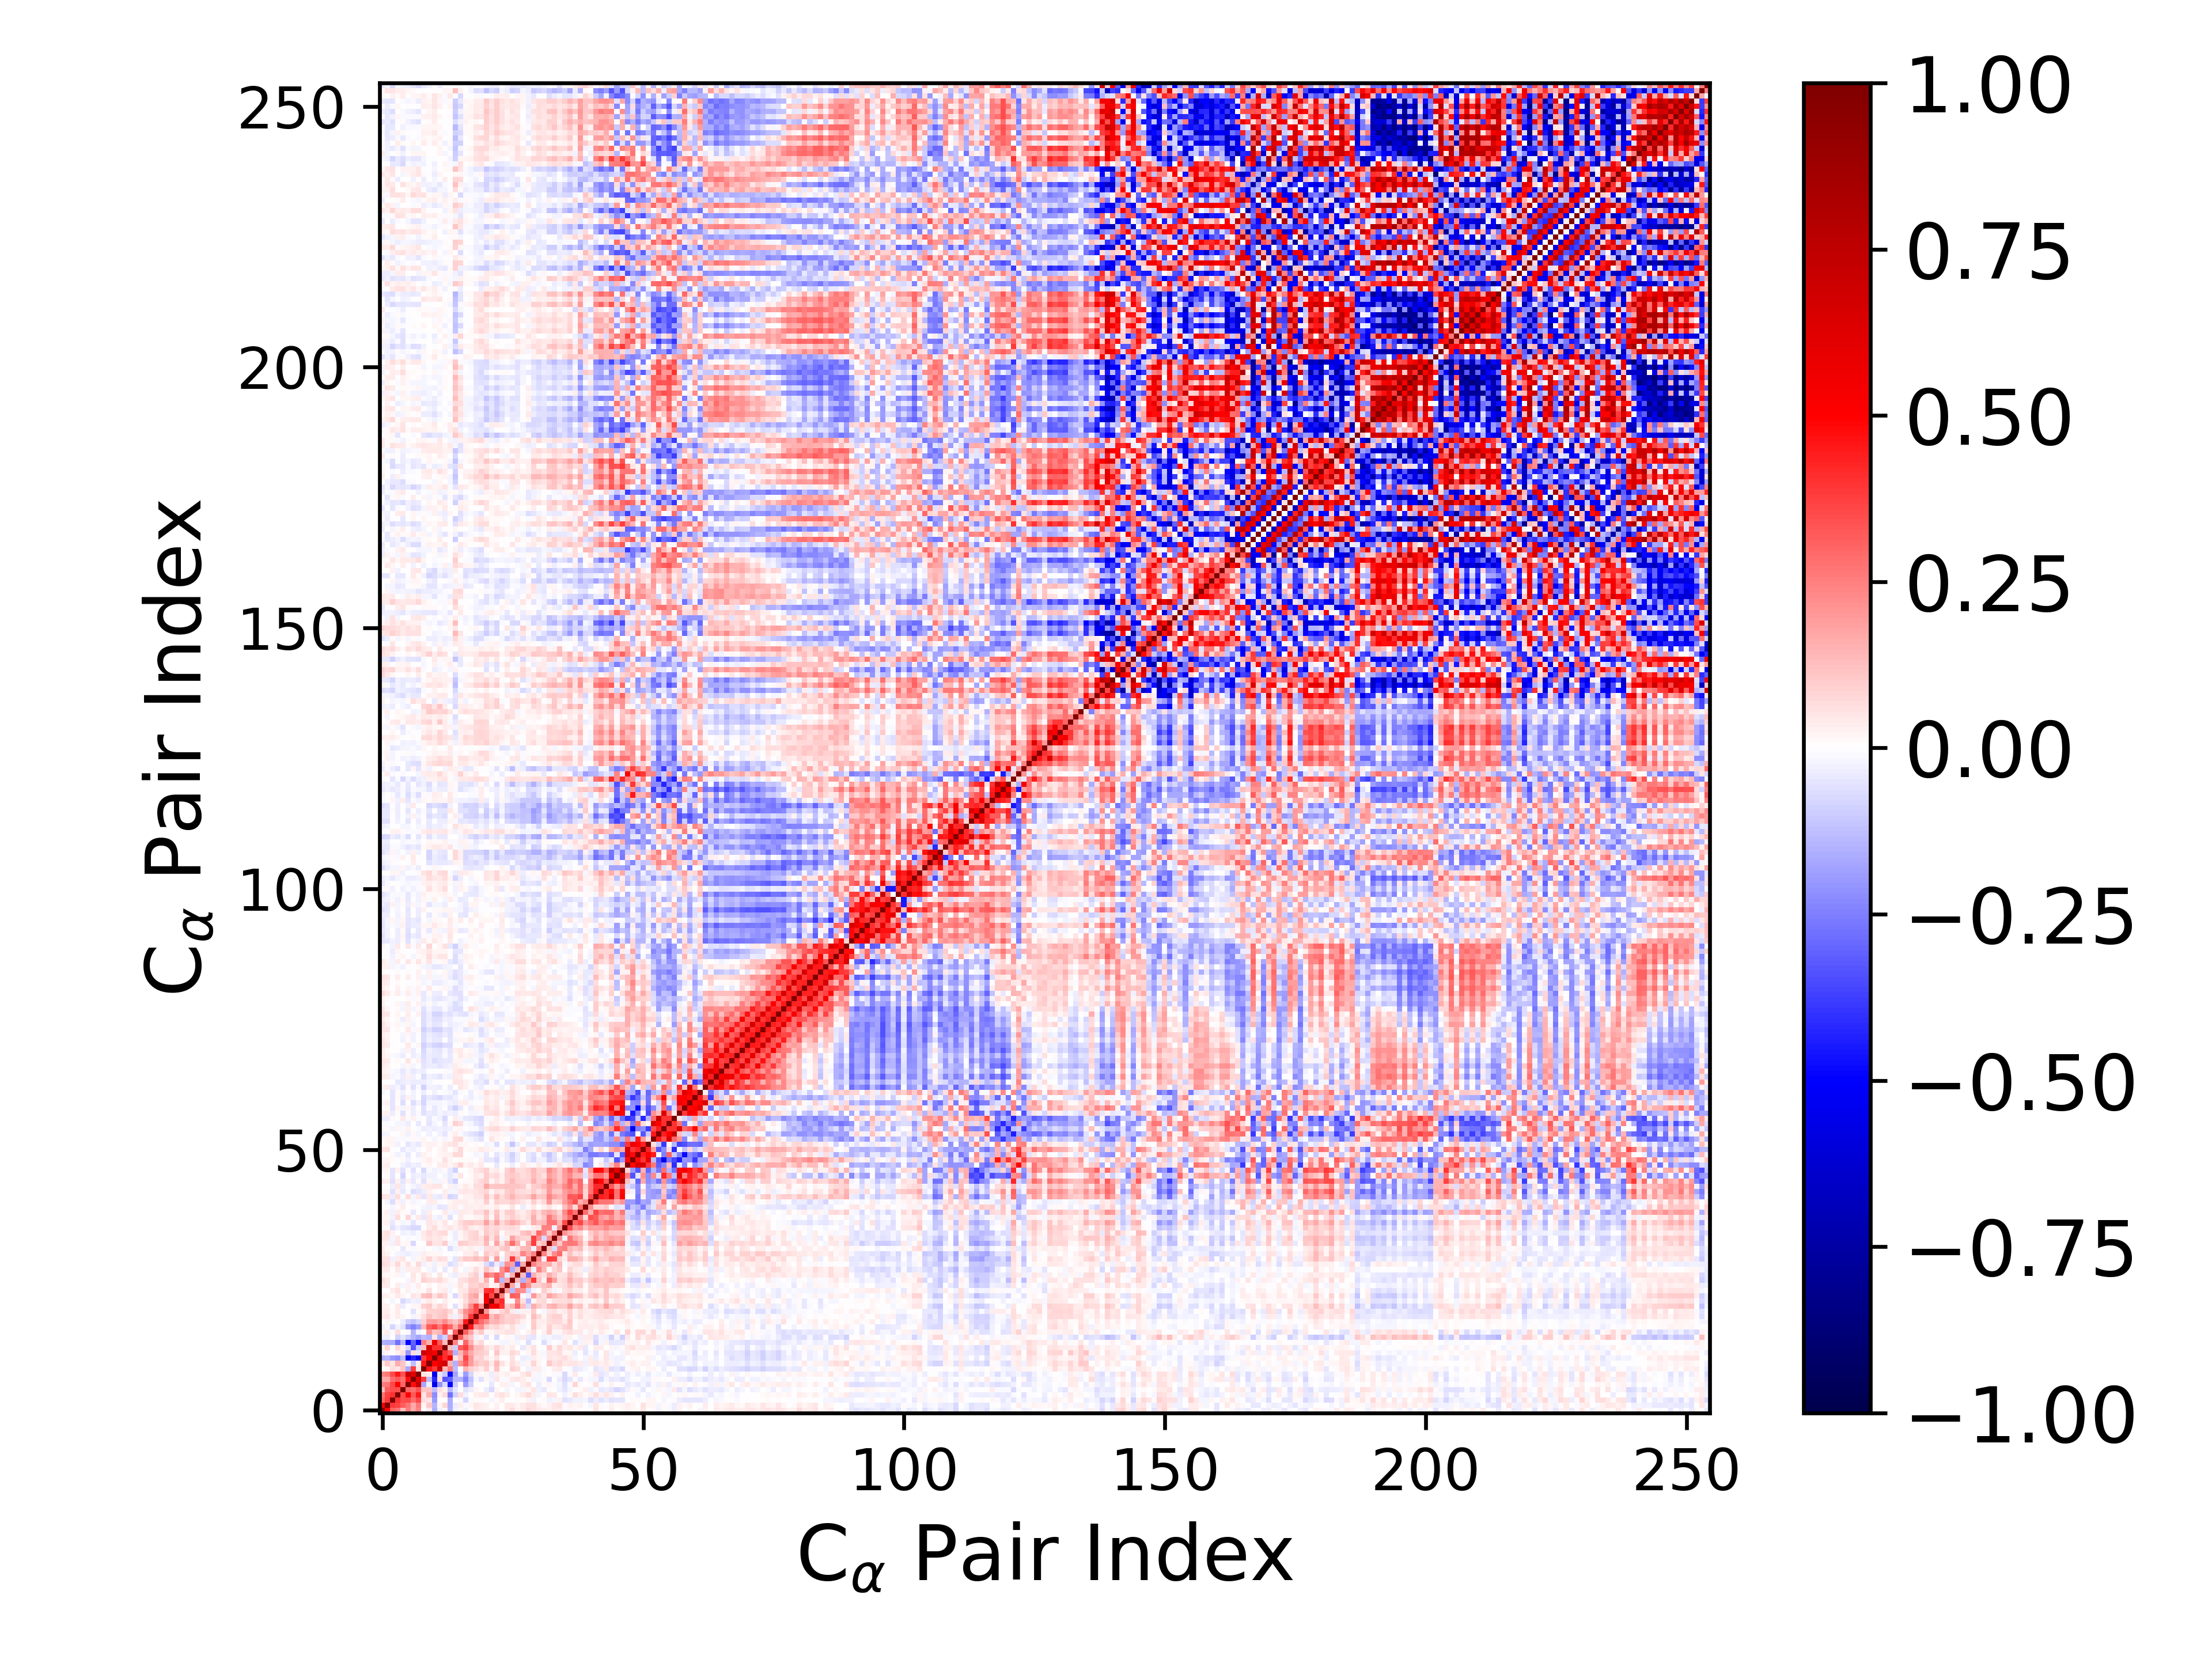

The data file committed next to this chart (first rows):
1.000000000000000000e+00, 5.140571845839320142e-01, 3.000848160948647037e-01, 2.662747712961738844e-01, 1.277642424519926101e-01, 2.516389622933000725e-01, 1.658438192685597057e-01, 2.373577114318434766e-01, -4.495149670801429961e-04, 4.126318374766737435e-02, -1.597439451481817985e-01, -3.104192399217316906e-02, 2.189239267349493007e-02, -1.541857120748363341e-01, -2.453700490236961421e-02, 2.233171538772601647e-02, -2.428174605634159100e-02, 7.437470569309291395e-03, 3.928524302260873874e-02, 3.257658842049537123e-02, 2.854907762033436977e-02, 2.222282410007728540e-02, 3.761226343128967753e-02, 5.053670510196976370e-03
5.140571845839320142e-01, 1.000000000000000000e+00, 3.903914195185064218e-01, 3.731169951719365274e-01, 3.195856231972369899e-01, 2.702979778757064189e-01, 1.643170500679921042e-01, 2.633417971872856755e-01, 1.820519005398147511e-02, 1.089795698644175498e-01, -1.412586996508052029e-01, 1.612079214725722909e-02, 7.886501297289148782e-02, -1.573563071280486281e-01, -3.555527537978627611e-02, 3.716933679744737623e-02, -1.142639191879172428e-02, 1.959602940396915419e-02, 5.246955317626741250e-02, 3.437986496498375566e-02, 2.453043627202558183e-02, 4.387402759479744167e-03, 2.504026798942651441e-02, 6.544573991074206787e-03
3.000848160948647037e-01, 3.903914195185064218e-01, 1.000000000000000000e+00, 3.997474062293942532e-01, 3.487150922646890527e-01, 3.575600844848249582e-01, 2.882438503416024922e-01, 3.592995300634261313e-01, 6.650569384877665080e-02, 4.760521183767828929e-02, -1.985398529025728664e-01, 5.488900099992080270e-03, -2.676677930114544548e-03, -1.609482221734830076e-01, 6.571941494002157737e-04, -9.830127722297509266e-03, -8.104298779176724588e-02, -1.332201652689522786e-02, 1.456971019361959739e-02, 7.881632362733866776e-03, -6.988273200248323815e-05, -1.945933107885093605e-02, 9.857511155579080225e-03, 3.162132422649722996e-02
2.662747712961738844e-01, 3.731169951719365274e-01, 3.997474062293942532e-01, 1.000000000000000000e+00, 3.497320248046953406e-01, 4.962858551375344818e-01, 3.267177639802767430e-01, 4.511413072526007650e-01, 5.141177227193838295e-02, 1.597224912437638644e-01, -2.245252264824805777e-01, 2.380072954098211985e-02, 7.119846903936292992e-02, -2.768367660423978749e-01, -8.782095600277814440e-02, 6.783464877252158576e-02, -2.814511179025366502e-02, 3.720649245597329392e-04, 3.432594185251099800e-02, 4.572680854124418215e-02, 4.500037141720341499e-02, -6.406765586165158975e-03, 4.235062279227765764e-02, 5.604723468310797430e-02
1.277642424519926101e-01, 3.195856231972369899e-01, 3.487150922646890527e-01, 3.497320248046953406e-01, 1.000000000000000000e+00, 2.999802748971220900e-01, 2.761120043909058852e-01, 3.414822803177569588e-01, 1.166242972074385126e-01, 1.126074924664881710e-01, -1.269465550354940409e-01, 6.020804163467434467e-02, 2.587785767674604179e-02, -1.408232400102933102e-01, -5.302239946656783082e-02, -6.771646488764224495e-03, -5.765082640380150142e-02, -3.390687016573816492e-02, 1.757955401669846277e-02, -3.205124613640419895e-03, -3.190631683350832193e-02, -7.115165839222449551e-02, 1.867069329447069298e-02, 3.922210998031783061e-04
2.516389622933000725e-01, 2.702979778757064189e-01, 3.575600844848249582e-01, 4.962858551375344818e-01, 2.999802748971220900e-01, 1.000000000000000000e+00, 4.702828727200835113e-01, 7.169490410570084071e-01, -1.680943717517250358e-01, -2.868974327654875978e-02, -5.577532632658903644e-01, -2.092926911506051979e-01, -7.579579829666265034e-02, -4.864007657579331734e-01, -9.761288872190615473e-02, 8.743638750520638450e-03, -1.970632139161143381e-01, -1.003656817859751860e-01, 3.588163362089815279e-03, 2.520418061352051008e-03, -2.812991453430152729e-03, -4.088308049323017418e-02, 3.665112430755887007e-03, 3.120659207738260901e-02
1.658438192685597057e-01, 1.643170500679921042e-01, 2.882438503416024922e-01, 3.267177639802767430e-01, 2.761120043909058852e-01, 4.702828727200835113e-01, 1.000000000000000000e+00, 6.215951589317547654e-01, 3.770712586043654668e-01, -1.263322707255921107e-01, -4.280020469493092672e-01, 6.263909195945535635e-02, -3.281326943051822709e-01, -3.105067897662876497e-01, -1.483955868812826540e-01, -1.407230981710886064e-01, -2.448362484162543706e-01, -1.211546965668846426e-01, -1.830360469075032609e-02, -5.930457345740898500e-02, 1.843057180029291156e-02, -2.996570258231588679e-02, 4.917366266871164848e-02, -1.175014217341622570e-02
2.373577114318434766e-01, 2.633417971872856755e-01, 3.592995300634261313e-01, 4.511413072526007650e-01, 3.414822803177569588e-01, 7.169490410570084071e-01, 6.215951589317547654e-01, 1.000000000000000000e+00, 4.811077762549913206e-02, 3.759030759325733551e-02, -5.481435040718053431e-01, -4.713397107243054440e-02, -1.087111074460083704e-01, -4.798635077011222383e-01, -1.739826109930382725e-01, -2.456055453735561667e-02, -1.945373030217689425e-01, -7.983978548482929816e-02, 2.202050051388634855e-02, 1.080918249126460763e-02, 1.823724145066925664e-02, -3.612122088961940147e-02, 3.595110716872637613e-02, 2.313674279167782233e-02
-4.495149670801429961e-04, 1.820519005398147511e-02, 6.650569384877665080e-02, 5.141177227193838295e-02, 1.166242972074385126e-01, -1.680943717517250358e-01, 3.770712586043654668e-01, 4.811077762549913206e-02, 1.000000000000000000e+00, 4.602777816423197499e-01, 3.904245905140322215e-01, 6.849862483497332066e-01, 1.350197914500650131e-01, 2.516456415003870406e-01, -1.284076254732269828e-01, -3.887300559508299284e-03, 1.418448273558648165e-01, 8.806879175855704400e-02, 6.322013245309242302e-02, 3.169236021327277025e-02, 8.599919333813242639e-02, 1.837259529396163826e-02, 1.237530734015961642e-01, 1.322214640961108002e-02
4.126318374766737435e-02, 1.089795698644175498e-01, 4.760521183767828929e-02, 1.597224912437638644e-01, 1.126074924664881710e-01, -2.868974327654875978e-02, -1.263322707255921107e-01, 3.759030759325733551e-02, 4.602777816423197499e-01, 1.000000000000000000e+00, 4.964365485966948932e-01, 5.969286294809799109e-01, 6.663008163926686933e-01, 1.516950767492665220e-01, -1.515152549174393626e-01, 2.157723351619428298e-01, 3.169693310993502711e-01, 1.902155617838706958e-01, 1.199656276237963393e-01, 9.337653236543835833e-02, 1.056424099066780309e-01, 4.069776213654557884e-02, 1.372306928780306634e-01, 5.912773384102087970e-02
-1.597439451481817985e-01, -1.412586996508052029e-01, -1.985398529025728664e-01, -2.245252264824805777e-01, -1.269465550354940409e-01, -5.577532632658903644e-01, -4.280020469493092672e-01, -5.481435040718053431e-01, 3.904245905140322215e-01, 4.964365485966948932e-01, 1.000000000000000000e+00, 5.359321069025970719e-01, 4.116920251116832352e-01, 5.662482237698843734e-01, 5.020067827894183349e-02, 1.190897235477032939e-01, 3.594654334239338889e-01, 1.988650397670464198e-01, 7.833230326746164207e-02, 9.151573579633134892e-02, 4.507522166757817889e-02, 1.671079288047544117e-02, 6.013533549928378602e-02, 3.461924120310013592e-03
-3.104192399217316906e-02, 1.612079214725722909e-02, 5.488900099992080270e-03, 2.380072954098211985e-02, 6.020804163467434467e-02, -2.092926911506051979e-01, 6.263909195945535635e-02, -4.713397107243054440e-02, 6.849862483497332066e-01, 5.969286294809799109e-01, 5.359321069025970719e-01, 1.000000000000000000e+00, 4.012022079627557969e-01, 3.211943597400347961e-01, -1.535238597504540170e-01, 1.414684611282871207e-01, 2.719683381971296776e-01, 1.670545442160586702e-01, 1.026387524164346782e-01, 9.592327681840567832e-02, 8.257198236725110663e-02, -2.017762383788643428e-03, 1.119950885502671994e-01, 2.945237607254062515e-02
2.189239267349493007e-02, 7.886501297289148782e-02, -2.676677930114544548e-03, 7.119846903936292992e-02, 2.587785767674604179e-02, -7.579579829666265034e-02, -3.281326943051822709e-01, -1.087111074460083704e-01, 1.350197914500650131e-01, 6.663008163926686933e-01, 4.116920251116832352e-01, 4.012022079627557969e-01, 1.000000000000000000e+00, 1.307620124940240547e-01, -8.787528975891495397e-02, 3.179828999273173196e-01, 3.673664534273888282e-01, 2.312220266379232114e-01, 1.203094578574284562e-01, 1.119623912376430663e-01, 5.911208168410643504e-02, 3.262028377493322862e-02, 8.028482898490475750e-02, 3.961938691382498046e-02
-1.541857120748363341e-01, -1.573563071280486281e-01, -1.609482221734830076e-01, -2.768367660423978749e-01, -1.408232400102933102e-01, -4.864007657579331734e-01, -3.105067897662876497e-01, -4.798635077011222383e-01, 2.516456415003870406e-01, 1.516950767492665220e-01, 5.662482237698843734e-01, 3.211943597400347961e-01, 1.307620124940240547e-01, 1.000000000000000000e+00, 2.348379495263469563e-01, 3.326115058166119465e-02, 2.982063617201847205e-01, 1.503504096030621184e-01, 4.271030344240830251e-02, 7.708519956780533755e-02, 5.709906828268370392e-03, 1.434406943230677640e-02, -1.103788968526614109e-02, -2.105833179208584094e-02
-2.453700490236961421e-02, -3.555527537978627611e-02, 6.571941494002157737e-04, -8.782095600277814440e-02, -5.302239946656783082e-02, -9.761288872190615473e-02, -1.483955868812826540e-01, -1.739826109930382725e-01, -1.284076254732269828e-01, -1.515152549174393626e-01, 5.020067827894183349e-02, -1.535238597504540170e-01, -8.787528975891495397e-02, 2.348379495263469563e-01, 1.000000000000000000e+00, 3.278175460872598257e-01, 1.639700726857795110e-01, 1.111881355609924821e-01, -3.041181652431856897e-02, 2.052423875839695308e-02, -5.768909111853056521e-02, 2.016870343296773421e-03, -7.656461413010319517e-02, 1.000506086575441008e-03
2.233171538772601647e-02, 3.716933679744737623e-02, -9.830127722297509266e-03, 6.783464877252158576e-02, -6.771646488764224495e-03, 8.743638750520638450e-03, -1.407230981710886064e-01, -2.456055453735561667e-02, -3.887300559508299284e-03, 2.157723351619428298e-01, 1.190897235477032939e-01, 1.414684611282871207e-01, 3.179828999273173196e-01, 3.326115058166119465e-02, 3.278175460872598257e-01, 1.000000000000000000e+00, 3.085720395549818029e-01, 1.772817168999030191e-01, 6.083057080798028732e-02, 1.028495153940436890e-01, 1.902833488408962881e-02, 2.045640757975171128e-02, 4.095443189154530927e-02, 4.571754105433964432e-02
-2.428174605634159100e-02, -1.142639191879172428e-02, -8.104298779176724588e-02, -2.814511179025366502e-02, -5.765082640380150142e-02, -1.970632139161143381e-01, -2.448362484162543706e-01, -1.945373030217689425e-01, 1.418448273558648165e-01, 3.169693310993502711e-01, 3.594654334239338889e-01, 2.719683381971296776e-01, 3.673664534273888282e-01, 2.982063617201847205e-01, 1.639700726857795110e-01, 3.085720395549818029e-01, 1.000000000000000000e+00, 4.598714269895012863e-01, 1.882853169979513408e-01, 2.239434463949328824e-01, 9.501745203651884575e-02, 6.901765496739137307e-02, 8.561031329065182938e-02, 5.445100374070761806e-02
7.437470569309291395e-03, 1.959602940396915419e-02, -1.332201652689522786e-02, 3.720649245597329392e-04, -3.390687016573816492e-02, -1.003656817859751860e-01, -1.211546965668846426e-01, -7.983978548482929816e-02, 8.806879175855704400e-02, 1.902155617838706958e-01, 1.988650397670464198e-01, 1.670545442160586702e-01, 2.312220266379232114e-01, 1.503504096030621184e-01, 1.111881355609924821e-01, 1.772817168999030191e-01, 4.598714269895012863e-01, 1.000000000000000000e+00, 3.927955447023790403e-01, 2.828303729406125844e-01, 2.187759033352725258e-01, 1.376138862276200525e-01, 1.496415570308010645e-01, 1.140856445499423000e-01
3.928524302260873874e-02, 5.246955317626741250e-02, 1.456971019361959739e-02, 3.432594185251099800e-02, 1.757955401669846277e-02, 3.588163362089815279e-03, -1.830360469075032609e-02, 2.202050051388634855e-02, 6.322013245309242302e-02, 1.199656276237963393e-01, 7.833230326746164207e-02, 1.026387524164346782e-01, 1.203094578574284562e-01, 4.271030344240830251e-02, -3.041181652431856897e-02, 6.083057080798028732e-02, 1.882853169979513408e-01, 3.927955447023790403e-01, 1.000000000000000000e+00, 3.624436813964990733e-01, 3.756830665600676133e-01, 1.250355400474613965e-01, 1.850564219360710250e-01, 1.218002082858917201e-01
3.257658842049537123e-02, 3.437986496498375566e-02, 7.881632362733866776e-03, 4.572680854124418215e-02, -3.205124613640419895e-03, 2.520418061352051008e-03, -5.930457345740898500e-02, 1.080918249126460763e-02, 3.169236021327277025e-02, 9.337653236543835833e-02, 9.151573579633134892e-02, 9.592327681840567832e-02, 1.119623912376430663e-01, 7.708519956780533755e-02, 2.052423875839695308e-02, 1.028495153940436890e-01, 2.239434463949328824e-01, 2.828303729406125844e-01, 3.624436813964990733e-01, 1.000000000000000000e+00, 2.085919699071873135e-01, 4.802053250478349050e-02, 3.872874683252963690e-02, 8.122709923950949262e-02
2.854907762033436977e-02, 2.453043627202558183e-02, -6.988273200248323815e-05, 4.500037141720341499e-02, -3.190631683350832193e-02, -2.812991453430152729e-03, 1.843057180029291156e-02, 1.823724145066925664e-02, 8.599919333813242639e-02, 1.056424099066780309e-01, 4.507522166757817889e-02, 8.257198236725110663e-02, 5.911208168410643504e-02, 5.709906828268370392e-03, -5.768909111853056521e-02, 1.902833488408962881e-02, 9.501745203651884575e-02, 2.187759033352725258e-01, 3.756830665600676133e-01, 2.085919699071873135e-01, 1.000000000000000000e+00, 5.305992890609113610e-01, 5.688280827261932293e-01, 3.975059269447360766e-01
2.222282410007728540e-02, 4.387402759479744167e-03, -1.945933107885093605e-02, -6.406765586165158975e-03, -7.115165839222449551e-02, -4.088308049323017418e-02, -2.996570258231588679e-02, -3.612122088961940147e-02, 1.837259529396163826e-02, 4.069776213654557884e-02, 1.671079288047544117e-02, -2.017762383788643428e-03, 3.262028377493322862e-02, 1.434406943230677640e-02, 2.016870343296773421e-03, 2.045640757975171128e-02, 6.901765496739137307e-02, 1.376138862276200525e-01, 1.250355400474613965e-01, 4.802053250478349050e-02, 5.305992890609113610e-01, 1.000000000000000000e+00, 3.582019245185439349e-01, 4.177236510722706631e-01
3.761226343128967753e-02, 2.504026798942651441e-02, 9.857511155579080225e-03, 4.235062279227765764e-02, 1.867069329447069298e-02, 3.665112430755887007e-03, 4.917366266871164848e-02, 3.595110716872637613e-02, 1.237530734015961642e-01, 1.372306928780306634e-01, 6.013533549928378602e-02, 1.119950885502671994e-01, 8.028482898490475750e-02, -1.103788968526614109e-02, -7.656461413010319517e-02, 4.095443189154530927e-02, 8.561031329065182938e-02, 1.496415570308010645e-01, 1.850564219360710250e-01, 3.872874683252963690e-02, 5.688280827261932293e-01, 3.582019245185439349e-01, 1.000000000000000000e+00, 2.346004938449103294e-01
5.053670510196976370e-03, 6.544573991074206787e-03, 3.162132422649722996e-02, 5.604723468310797430e-02, 3.922210998031783061e-04, 3.120659207738260901e-02, -1.175014217341622570e-02, 2.313674279167782233e-02, 1.322214640961108002e-02, 5.912773384102087970e-02, 3.461924120310013592e-03, 2.945237607254062515e-02, 3.961938691382498046e-02, -2.105833179208584094e-02, 1.000506086575441008e-03, 4.571754105433964432e-02, 5.445100374070761806e-02, 1.140856445499423000e-01, 1.218002082858917201e-01, 8.122709923950949262e-02, 3.975059269447360766e-01, 4.177236510722706631e-01, 2.346004938449103294e-01, 1.000000000000000000e+00
4.169502202689821801e-02, 4.390975210840434434e-02, 1.916712343804378841e-04, 3.863998848810549364e-02, -1.649752269947869082e-02, 2.436312591350581203e-02, -9.355296630998453933e-03, 3.853028849105639975e-02, 3.481476394163793894e-03, 2.006302537898225699e-02, 3.244343584541563383e-03, 3.084509537171427340e-02, 2.089912867613569897e-02, -1.979459901846862893e-02, 1.655478622981894701e-02, 5.515613465051675407e-02, 2.659004907900835643e-02, 8.761489481713423400e-02, 8.177592480457841762e-02, 1.143057894716523470e-01, 9.749714865750291892e-02, 2.117121813128867644e-02, 3.712163083197750346e-02, 1.892647449099648937e-01
6.253869364945917331e-02, 4.543664530758882714e-02, 6.826212298109421601e-03, 6.712454963455305630e-03, 7.162697117924155671e-03, -1.906645472764743193e-02, 4.104144667767337107e-02, 1.435994149955967074e-02, 9.327578197780189706e-02, 6.341141242512804421e-02, 6.031594931720331981e-02, 7.773910220111301950e-02, 3.908815105060167022e-02, 1.685086865051866820e-02, -9.540585913337751647e-03, 5.606855486327737975e-02, 6.921482511576179664e-02, 9.973626336473093157e-02, 9.500704661763373360e-02, 4.412771598301732517e-02, 1.444780534932907368e-01, 1.340401326198141334e-02, 3.177617489514566462e-01, -1.362760062331876132e-01
2.650483764143895735e-02, 1.952846985983899136e-02, 9.449378233721879988e-03, 2.060529967864171627e-02, -1.942110324117459277e-02, 1.547772745784461524e-03, 5.205361943045130196e-02, 1.417475149378347524e-02, 6.823716048679370760e-02, 3.399643778824570917e-02, -1.427646972285694744e-03, 5.209546380157274725e-02, 7.536403890308395262e-03, -1.832787156383510613e-02, -3.281152123250378333e-02, 2.679972876901133561e-02, 3.042218213393753368e-02, 6.430622875838082342e-02, 9.976615274642869347e-02, -3.120242708006437313e-02, 2.747725176470397490e-01, 2.188818764144229434e-01, 2.997002482614795627e-01, 2.295557334052391318e-01
4.655494985497022481e-02, 4.654021972033363375e-02, 7.428465411262835834e-03, 4.595784709541331226e-02, -1.893566224393146424e-02, 3.309631957546953912e-02, 3.726777664965146009e-02, 3.985609409317478896e-02, 6.412684091874419623e-03, -2.117214026883595945e-02, -3.581744991301342995e-02, 7.003393440085815998e-03, -3.929446827630109218e-02, -2.566207703287063605e-04, 4.000579111015472450e-02, 7.400325691553373726e-03, -1.793617681979624984e-02, 2.624010482219545776e-02, 6.327705991477920733e-02, 2.632981518691085432e-02, 1.179701979654316779e-01, 5.965120834788217169e-02, -1.363636197521954883e-02, 2.153020711131988230e-01
7.645834871587800508e-02, 5.798295574334304953e-02, 3.047697363506900181e-02, 7.105011225934637631e-02, 2.251829080949309739e-02, 6.235380071765312532e-02, 1.094750498908113497e-02, 7.050052519554082797e-02, -2.541704402212729627e-02, 2.256550305838719156e-02, -2.959288010201717098e-02, 1.897066836384857930e-02, 2.892848756041294794e-02, -6.610854373211458301e-02, -3.915922582238742788e-02, 2.435621529400206278e-02, -2.477160442823248942e-03, 1.270247741622840612e-02, 1.167761454164225297e-02, 2.497227327358736426e-02, -6.451874526697697065e-02, -1.286266622808277527e-01, -3.729286330016005208e-02, -8.451697941884396548e-02
6.103171508309753607e-02, 5.736544146203816086e-02, -2.868396434882967277e-02, 3.199836130496247488e-02, 5.425617861556306792e-02, 3.724827738124482108e-03, -2.150634953670715888e-02, 1.896285967397920783e-02, 3.277129872149757428e-02, 8.489145087697058667e-02, 3.471187409304007931e-02, 6.639674600085883338e-02, 5.854125412659664379e-02, -1.361864775985961555e-02, -4.916205581543516695e-02, 6.772112063131256743e-02, 1.024034669576974338e-01, 9.652674384104503735e-02, 1.253661361144871034e-01, 9.731580153192891103e-02, 1.567100155859929012e-01, 2.245573357986859961e-02, 1.965567162045981919e-01, -1.710651422260988860e-02
4.121964094442480409e-02, 3.093263770577923261e-02, -8.095926702406045904e-04, -1.927820212237016384e-02, -3.067135125841291207e-02, -3.668554475139594595e-02, -2.183693834606361545e-02, -1.713714338621962624e-02, 3.886434814713301406e-02, 2.242001102103226978e-02, 1.973437061696216993e-02, 2.195948709376361122e-02, -1.643043172542363924e-03, -1.739334287027189709e-03, -8.145633701299637500e-03, 5.220175593173710313e-03, 3.604971106391182539e-02, 3.604600365234462978e-02, 7.461809659071350076e-02, 2.180765933849311555e-03, 1.084127654875793045e-01, 6.577347668030784911e-02, 9.715796085803868332e-02, 3.081811420313981809e-03
3.426653701688275183e-02, 9.301858814629009736e-03, 9.322427774368391776e-03, 7.185719795873110605e-03, -4.226060407388037427e-02, 9.181757560351581568e-03, -9.058509474164906303e-03, 9.865955580354773824e-03, -1.551214758244823418e-02, 4.642669780642498870e-03, -1.532808588419362281e-02, -1.911287246378726504e-02, 3.470102350388875982e-03, -6.447889094729163106e-02, -2.683580312337603690e-02, 2.727690288724249693e-02, 1.824736031405602144e-02, 3.588687268740312075e-02, 1.673309450534193887e-02, -1.814314543434417115e-02, 6.859494871579259467e-02, 7.355577651983781495e-02, 5.765177460123293435e-02, 9.385036696113854826e-02
2.465709817716525698e-02, 3.106999315538172546e-02, -2.617244478004900066e-02, 4.886395395496249267e-02, 1.380417197524177672e-02, 1.565372044720326344e-02, -7.662932433541157218e-02, 1.085087836339685997e-04, -5.745519903159629696e-03, 1.079912644111333392e-01, 5.427009004657444569e-02, 5.064466531407349481e-02, 9.996566142227850116e-02, -2.170235915777772237e-02, -2.331002976035165264e-02, 1.013214366254702181e-01, 9.201248624165365986e-02, 6.825199961942697569e-02, 6.748617265115271213e-02, 5.115605955763697504e-02, 1.372838033156953130e-01, 2.274902559047798853e-02, 1.751205805933514492e-01, 4.935607703199272611e-02
5.114546681069382511e-02, 5.136042829354049710e-02, -1.934035245487049359e-02, 4.163796651724166464e-02, -6.640673629054851326e-03, -9.076036869453773734e-03, -4.713033996659394924e-03, -8.426705412605763404e-03, 3.831205674187378868e-02, 5.912884600793073819e-02, 4.010908394272664351e-02, 5.385607219342568308e-02, 2.402871949792520848e-02, -6.783897831231057614e-03, -3.896273476993809826e-02, 1.831333404878141002e-02, 4.436219041402660046e-02, 7.114485683252901038e-02, 8.950062676454464961e-02, 5.530674930836023545e-02, 1.490318424190033020e-01, 5.742448387818804151e-02, 1.405974185774698515e-01, -1.957584124889329147e-02
4.443288015409174729e-02, 5.841542962373623415e-02, 3.004049981447396919e-02, 4.909998380795043554e-03, -2.804328605773004010e-02, -2.052162098265067694e-02, -3.147501495718211389e-02, -1.254401297798238626e-02, 3.929957692138512371e-02, 7.612247036371977416e-02, 5.318800811314961657e-02, 6.660240324707134008e-02, 7.674897029856728170e-02, -9.087067016648121137e-03, -3.217254407159983454e-02, 2.271197799249475083e-02, 4.811851223830256041e-02, 7.761680063972285770e-02, 8.970418260313846315e-02, 2.874872549811157210e-02, 1.063639235536475020e-01, 6.917388800634617640e-02, 9.550658075570775396e-02, 1.481339043501731477e-02
-1.508517340545933658e-02, 1.276499126185293674e-02, -5.639900137192661866e-02, -2.865579355788652402e-02, -5.294525415183818501e-02, -5.774162835904391583e-02, -7.760863526523364975e-02, -7.431173383369862884e-02, -2.339649825182317511e-03, 3.999976561615535553e-02, 6.309996809932089112e-02, 2.207139883572979688e-02, 3.398727581552707377e-02, 5.336203242091794308e-02, 2.479772270857172681e-02, 4.798562078906729728e-02, 8.421682210282076253e-02, 4.283448440652104505e-02, 3.013452592400392080e-02, 4.419027593715685320e-02, 9.564162512984820952e-02, 6.569615825001119680e-02, 8.231898817324512230e-02, 5.869834369088908210e-02
2.265207544421292407e-02, 2.921396625500183655e-02, -4.061566000874051313e-02, 1.056334558358421917e-02, -2.036799854923290395e-02, -7.959267195905561643e-03, -5.030898900236040194e-02, -1.442647272247599838e-02, -8.918962463246953715e-03, 5.365638385057300980e-02, 3.150144475894314094e-02, 1.911803587828679249e-02, 5.363164313484822254e-02, 7.780961250874094369e-03, 2.495743243626000543e-02, 6.996171527508193710e-02, 9.537354157524206844e-02, 1.077330693395370520e-01, 9.215251969886928407e-02, 9.061503083411008574e-02, 1.847761371014180753e-01, 8.456440341823300011e-02, 1.743969382306196914e-01, 7.595179153241510273e-02
1.976149371886961117e-02, 2.210577974621925901e-02, -2.500695267681159878e-02, 6.642218195767973787e-02, -3.668066312891164575e-03, 7.860390653347221201e-02, -1.297307787084685249e-02, 4.583962045328341534e-02, -4.642166898291568561e-02, 4.916332989366187234e-02, -1.987574161092518776e-02, -3.218352096218358299e-02, 2.272615550425646780e-02, -6.132469986159130165e-02, -3.700096977725774849e-03, 4.313469397955763812e-02, 9.154690474226314517e-03, 9.671216532949252279e-03, 2.899165412839406486e-02, 2.821673229901932450e-02, 9.781299724927958184e-02, 2.074456752176387364e-02, 1.275460938281174628e-01, 3.451113266236841698e-02
1.501158554585632285e-02, 2.483583156868617373e-02, -3.055891881648864147e-02, 3.623072215340380348e-02, 1.221282944411792790e-02, 1.451398485460731781e-02, -3.976182090138676711e-02, -4.531834168828564186e-03, -3.729156383318992657e-02, 3.266281508579409187e-02, 3.432157536842171328e-03, -2.623684392864733626e-03, 4.292498179169169925e-02, -2.099310666405800399e-02, -3.090164727668315292e-02, 4.151081401568498114e-02, 3.763787508591971698e-02, 3.109914686631313346e-02, 6.792353437677092765e-02, 6.018602029396057790e-02, 1.195666370428768166e-01, 3.601268374369837738e-02, 1.110362369180769165e-01, 3.450404094321016940e-02
7.540342716202777865e-03, -4.561672555453549598e-03, -2.209763638166594227e-02, 9.366347746761810936e-03, 3.128193666352445390e-02, 2.153481047409980080e-03, 9.559581660540862613e-03, -3.702398932492202786e-03, -2.123628886864713586e-02, -2.652301844689162330e-02, -2.270116360903694924e-02, -5.052275363274447845e-02, -4.214782429599453484e-02, 2.770996720609856037e-02, 3.887328369743909412e-02, -1.491296365115989640e-02, 3.799199099083425124e-02, 3.874184012196756760e-02, 2.906828808397647276e-02, 3.498618453256106126e-02, 3.008164459755960016e-02, 1.904572876374221319e-02, 4.160881164065466375e-02, 8.221515520635927152e-03
-4.348380097094721800e-03, -1.901735749358129599e-02, -6.547972721100402127e-02, 2.476925204328392013e-02, -2.890130407779268121e-02, 1.260900743999956650e-02, -2.223470468152026480e-02, -1.436040015051717397e-02, -8.681706566902708776e-04, 3.474361032957229423e-02, 3.425194594149829491e-02, -1.173745103624184230e-02, 3.324676466170549578e-03, 2.150995475748963826e-02, 3.570065599187027816e-02, 3.235833837413093494e-02, 3.526890724044316749e-02, 2.086803987213791539e-02, 3.364113850278822176e-02, 2.935506979928667604e-02, 9.980778266617193473e-02, 1.814242417961602419e-02, 9.128996924564566906e-02, 7.661241780024970194e-02
5.900835262637817158e-02, 5.136096982583052140e-02, -3.579179219554380620e-02, 6.559856643289133094e-02, -1.293098702249368369e-02, 6.655636353214502976e-02, -1.847251544176973029e-02, 4.150934052873652552e-02, -5.151933888723434635e-02, 4.512360369132305260e-02, -3.381423137727960354e-02, -3.963240217672109322e-02, 3.441072238969626607e-02, -8.513743720940225579e-02, -6.769438233618625678e-02, 9.908057221580729088e-03, 3.081543625358003011e-02, 2.428700792739226996e-02, 5.077429258413299062e-02, 4.872527664028915295e-02, 1.230508194275481276e-01, 5.059617320073653279e-02, 1.250017319413057881e-01, 6.767220957959256544e-02
1.219719810202729224e-02, 8.813694814494626648e-03, -5.984880647236009987e-02, 2.724709614593762846e-02, -3.993428909706952384e-02, -9.725650574523903025e-03, -6.436971570891224237e-02, -4.837628852227193049e-02, -3.718924062219635535e-02, 2.433664130399321515e-02, 1.427282233320547461e-02, -4.748669536167105139e-03, 3.498515810860214348e-02, -1.600123650789950572e-02, -1.917039810595109334e-02, 4.362148007430891733e-02, 4.938183411244859849e-02, 4.106238234659038283e-02, 5.436498449413552925e-02, 6.517763384756643241e-02, 8.583346209563473550e-02, 1.803152339285861439e-02, 5.869724127640056632e-02, 4.489178551433640335e-02
5.637990486756314784e-04, -1.730989930089148763e-03, -3.557542369140584415e-02, 4.919122304799126988e-02, -3.771200996321467241e-02, -3.307538021851541034e-03, -1.779830517547469765e-02, -3.373030174618511789e-02, 3.607295528870018558e-02, 4.082016624389156467e-02, 5.350054302586496752e-02, 4.779641522753401428e-02, 1.798526994070748404e-03, 2.697554201057916767e-02, -2.949195087214349573e-02, 1.569625743640186769e-02, 4.325124640303033841e-02, 1.788155218802559704e-02, 6.913519241210305810e-02, 6.541657249132594443e-02, 1.656545598937358699e-01, 1.021518149106555584e-01, 1.155580219643030093e-01, 1.099798703655650023e-01
3.761556025397536779e-02, 2.932586146391879395e-02, -5.887188408015148200e-02, 2.925761870392760977e-02, -4.793924688975489262e-02, 2.456351654408616900e-02, -4.682229910965692021e-02, 9.291999999613068106e-03, -5.588444399932789020e-02, 1.613826899472383877e-02, -2.070340850730997481e-02, -1.795665290570326936e-02, 1.884738516156093946e-02, -5.138366129174065655e-02, -8.840304620859791573e-02, 2.958048484521914791e-03, 1.332867713436483754e-02, 1.535803539693087437e-02, 5.048249974419245778e-02, 7.743185309044253728e-02, 9.656910140476901439e-02, 1.624312354543416825e-02, 6.185309759075342806e-02, 2.488921317148477114e-02
5.847462843424082631e-03, 1.040933804376284987e-02, -5.457765311143374098e-02, 2.827812517594721175e-04, -8.296770930689659207e-02, 4.688129288963507175e-04, -3.417199493946958266e-02, -2.697870413688297983e-02, -4.490856085910056861e-02, -2.817709043628745594e-02, -2.900054813446803839e-02, -6.319668270526859234e-03, -1.728265965079252980e-02, -4.111894487474163085e-02, -2.248759414099266510e-02, 4.890976449961967343e-02, 4.745235351904935305e-03, 1.458611440079041546e-02, 4.320796124373764424e-02, 2.624837224524373056e-02, 1.014734287329657758e-01, 5.654482527924224733e-02, 7.082556542614651396e-02, 2.699852361423105140e-02
1.585035603796561970e-02, 2.237706047712401808e-02, -5.130216955309502280e-02, 2.545254659184188056e-02, -5.908589540843862259e-02, 1.401128705149612755e-02, -5.473450586326283895e-02, -2.823776938647271518e-03, -7.265847451993230621e-02, -1.059999237646085980e-02, -2.801264129928721439e-02, -1.765066411177619241e-02, 1.049046093101217193e-02, -4.442739590889843715e-02, -8.618102841490497823e-02, 6.536830431142390220e-04, -2.709497703077082612e-03, 2.204330421890658004e-02, 5.311818252356936138e-02, 6.814073540323167810e-02, 8.937466654674292021e-02, 2.971497072455138791e-02, 4.677288870776545593e-02, 1.232452567499017597e-02
2.958596686323839917e-02, 3.546215501743262000e-02, -2.690995013202804580e-03, -7.446400153899144017e-03, -2.985404438426635804e-02, -4.146726605637558738e-02, -2.465955066231831014e-02, -3.189986088893033422e-02, 1.251602976972038782e-02, 2.120481523380554623e-02, 6.641278661154181341e-03, 3.249804433421673439e-02, 4.029926960426348514e-02, 1.733034024832181066e-02, 4.566125692380718082e-02, 8.701394659586422775e-02, 2.956054593328027655e-02, 3.945230916149743833e-02, 1.736250904467521658e-02, 4.269507681634798074e-02, -2.748436976957617712e-04, 7.436165647013423530e-03, -4.667375345273536147e-02, -7.484137135630708135e-03
2.113744875893845340e-02, 2.093075818608539779e-02, 1.454387785731646975e-02, -6.955474575250174436e-03, 1.368156228862452486e-02, -2.435544381339074110e-02, -6.532617549746402158e-03, -1.429482332874245504e-02, 1.755290811316132307e-02, 3.541081293119091589e-02, 1.238589442075664279e-02, 1.485504214846584611e-02, 5.485566800587102915e-02, 1.664599303936397517e-02, 5.989879747032869628e-03, 1.299754770435334467e-02, 1.123556609651065255e-02, 1.133283023490850618e-02, -2.506665174929817094e-03, 2.539654693650161832e-02, -4.789238996982540103e-02, -4.099295831003432755e-02, -7.607169774397302964e-02, -8.963716908959692281e-03
8.138797715889961593e-03, 7.766420219761907898e-03, 8.201872067902090876e-03, -2.361535017718514179e-02, -1.306339609273630964e-02, -4.289648570709941183e-02, 1.411012136281739916e-03, -3.399279030169054944e-02, 2.823283876117236094e-02, 1.152076591559466311e-02, 2.641834208144243183e-03, 1.913220985855648704e-02, 2.865060791199373208e-02, 2.996111427924760470e-02, 7.393273405657069253e-02, 7.326024641791716030e-02, 3.478197159005409680e-03, -4.698096378596830665e-03, -1.964683480027563933e-02, -1.390350353889205186e-02, -4.065374224342663961e-02, 1.600757995472961402e-03, -5.284893500954725848e-02, -2.091904133831660323e-02
5.067701733001716419e-02, 5.856583838307407447e-02, -2.330418582559889117e-03, -2.898542091822814588e-03, -4.059388714937280096e-02, -2.271414543547513668e-02, -2.650563968378072746e-02, -1.279284304045374097e-02, 1.337041835204470222e-03, 2.478563310140851142e-02, 3.878927266663064789e-03, 2.057592117230879272e-02, 3.781298822356195244e-02, 5.140594386773923719e-03, 2.980465326025491177e-02, 7.195261506470342072e-02, 1.450383656025548175e-02, 1.761295960863169113e-02, 1.999818359891811573e-02, 3.911579806451290914e-02, 2.840447343379391698e-02, 2.230004793757137810e-02, -1.355891922027923843e-02, 1.218993603312646702e-02
3.891191986345672246e-03, 1.715888117079707523e-02, 2.241109604075834649e-02, -2.670450327005990249e-02, 1.974802571127144170e-03, -4.873308989756557075e-02, -2.593805177390669583e-02, -4.176130250999783577e-02, 1.721843939801477250e-02, 2.507539720171079664e-02, 2.716051512556934971e-02, 8.134677008506823598e-03, 3.718575542521668914e-02, 4.715902196225013610e-02, 6.099214892287235096e-02, 2.174365913222569766e-02, 1.619249453043572831e-02, -1.387942472887620420e-03, 1.184804292196950382e-02, 3.647121936033300479e-03, -2.228881424706976450e-02, -1.513792901933648516e-02, -6.558643300435357260e-02, 5.113138924892146955e-03
1.326772090762340719e-02, 1.986275329479984461e-02, 1.927518023759767357e-02, -1.036536688265478692e-02, -1.161041626724604141e-02, -1.031950527001729984e-02, 1.251739575329210465e-02, -1.283796139986934960e-02, 1.704258488070743705e-02, -7.104181893917174001e-03, -1.789412000534747887e-02, 8.486514291963691628e-03, -1.697345523974138140e-02, 8.243169670959778900e-03, 6.593766544423831921e-02, 7.053255022170408506e-02, -1.424630486298892641e-02, -1.756216593593486891e-02, -3.237677121483230336e-02, -5.594748089459082585e-02, 3.169971518324956033e-03, 5.458748442841553083e-02, 2.007811089114383205e-02, 1.057768801731852337e-02
-2.592289961298952297e-02, -1.859568195444336394e-02, 6.521503446846244577e-03, -7.529836925452556423e-03, 2.295299280530097019e-02, -2.427609175192115346e-02, 1.542077751923203940e-02, -2.238102925693436981e-02, 2.332450798131831260e-03, -2.583262362564268597e-02, -7.710742465406459495e-03, -2.683556224279505867e-02, -5.198869403237078857e-02, 8.602073176109028413e-03, 3.499035264063215384e-02, -1.313720273608422716e-02, -3.239755427324201437e-02, -4.786459206592236226e-02, -6.333161822862849732e-02, -8.612511035883445298e-02, -8.739164468437376349e-03, 2.834495760599802655e-02, 2.979938790371889842e-02, 1.674800947521836586e-02
1.296278860328930853e-02, 8.531196885524443274e-03, -2.021499261139698272e-02, 2.323954028126385893e-02, -1.522230836332405524e-02, 2.843393210825314113e-02, -5.060473469492424332e-03, -1.445282801375152165e-02, -3.376146612397715185e-02, -2.438432792253329706e-02, -3.608862241438372948e-02, -2.369668444327233808e-02, -3.356351808154103139e-02, -2.610601218254550784e-02, 1.056749352908920025e-02, 2.218615013821001458e-02, -3.855927506293500926e-03, -7.952571691424541178e-03, -1.541529566521716854e-02, -4.584056225782084937e-02, 4.533275735973970461e-02, 6.981345879598303827e-02, 7.736143604913835181e-02, 4.079207157096288727e-02
-1.021319184073876847e-02, -1.506902851009626031e-02, -4.670599039590974701e-03, -1.711494028118944882e-02, -2.236204347227371825e-02, -3.899220485317951568e-02, 4.087658398527747893e-04, -4.174900452055117089e-02, 2.746459713965076870e-03, -4.699475827085495411e-02, -1.625987128610716093e-02, -1.096070681201860965e-03, -5.381701394924202908e-02, 1.195156038006477996e-02, 8.852323521460081501e-02, 6.448163785000898818e-02, -1.480958878051512675e-02, -1.900488046250079291e-02, -4.918111040688392943e-02, -6.936813936769184452e-02, -9.274133189484630782e-05, 3.704244941821054765e-02, 2.684364252702465051e-02, 1.101545724749464911e-02
-3.836580408105823986e-02, -3.513472769178777738e-02, 1.322706763126918830e-02, -2.397264593191973051e-03, 4.540546682892473290e-02, -1.519471595195024706e-02, 3.059084341628505455e-02, -1.135897167814301119e-02, 1.787611519904513306e-04, -4.193211827483426385e-02, -1.551869495629043180e-02, -2.530028525905722581e-02, -7.420919078162334370e-02, 1.764379200195881087e-03, 3.518030379215117409e-02, -2.335428085341966636e-02, -4.120016337194124662e-02, -5.388378919242355763e-02, -6.543329584295567991e-02, -7.618702864534920849e-02, -1.153748995692951973e-02, 1.508108258285185965e-02, 3.476195467875999034e-02, 1.190547511990059683e-02
2.378350169037938416e-02, 2.483342666790563230e-02, -3.902232592542159012e-02, 1.146513598974788564e-02, -5.700979809439453427e-02, 1.312697314041790485e-02, -3.416863990093452902e-02, -1.362245841861964984e-02, -5.632890619996175352e-02, -3.401204214374356494e-02, -3.973310627699083025e-02, -2.224211627536988936e-02, -3.257569191037831130e-02, -2.771635958504620190e-02, -3.201398952163820449e-02, 1.033350242817557101e-02, -3.777249429000243200e-03, -1.610057036694325164e-02, -2.187307795669385380e-02, -1.091882634432430124e-02, 5.354357023087735062e-02, 5.684341276166245127e-02, 6.771982488661101862e-02, 2.158468125770193757e-02
3.722448050218703924e-03, 8.917735617155409661e-03, -4.762910515256055938e-02, 1.626605351374174613e-02, -2.036091416232238202e-02, 2.153066589391071720e-02, -3.620750658198659822e-02, 3.472480182682568303e-03, -5.886131233133819890e-02, -9.552416264216705144e-03, -3.983063089060508849e-02, -2.255629270353954816e-02, -4.981537645763961693e-03, -4.806351600655451445e-02, -8.844637775963887227e-02, -4.620221478674569476e-02, -4.230122631735270221e-03, -3.700881797433910880e-02, 2.106100795304812270e-02, 1.607311731373625013e-02, 6.271162671570164326e-02, 3.181661376065288149e-02, 4.832275786086485947e-02, 1.470770574515720651e-02
1.820973242068522208e-02, 2.713030115792476604e-02, -5.289764860845838634e-02, 1.979946619643191581e-03, -6.622089398963354467e-02, 5.526891083887802876e-03, -6.841286666704542163e-02, -2.671335272721128001e-02, -8.201894670224034456e-02, -1.816865505051535809e-02, -1.861118038272143588e-02, -2.038182303298847683e-02, -8.863819799290705015e-03, -3.075589003040821862e-02, -3.710865358582392942e-02, 2.667280290207528839e-02, 3.316920483835730793e-02, -1.336076817589920002e-02, -4.583827764419090914e-03, -3.143313182844557213e-03, 4.404522739408408410e-02, 2.404607515647034718e-02, 4.300911051587455458e-02, -2.107224000151396680e-03
2.497829315856905756e-03, 7.347370000153955610e-03, -5.302106443218108228e-02, 8.703191026231403213e-03, -4.103623245042728462e-02, 2.529664687680309790e-02, -2.719054795660252183e-02, 5.348189316103403590e-04, -7.657247015666128476e-02, -4.557390601136090957e-02, -6.237315478506078037e-02, -7.218156787191276624e-02, -4.545248974166790634e-02, -5.197473147986451242e-02, -2.879846018834596871e-02, -6.829270288869935049e-03, -2.093038532362247184e-02, -3.770346529234196165e-02, -8.054872285680768351e-03, -1.703440557918486919e-02, 4.260108239178445055e-02, 1.891867034861778596e-02, 3.451809726347741802e-02, -2.294454316686748291e-02
... 194 more rows
